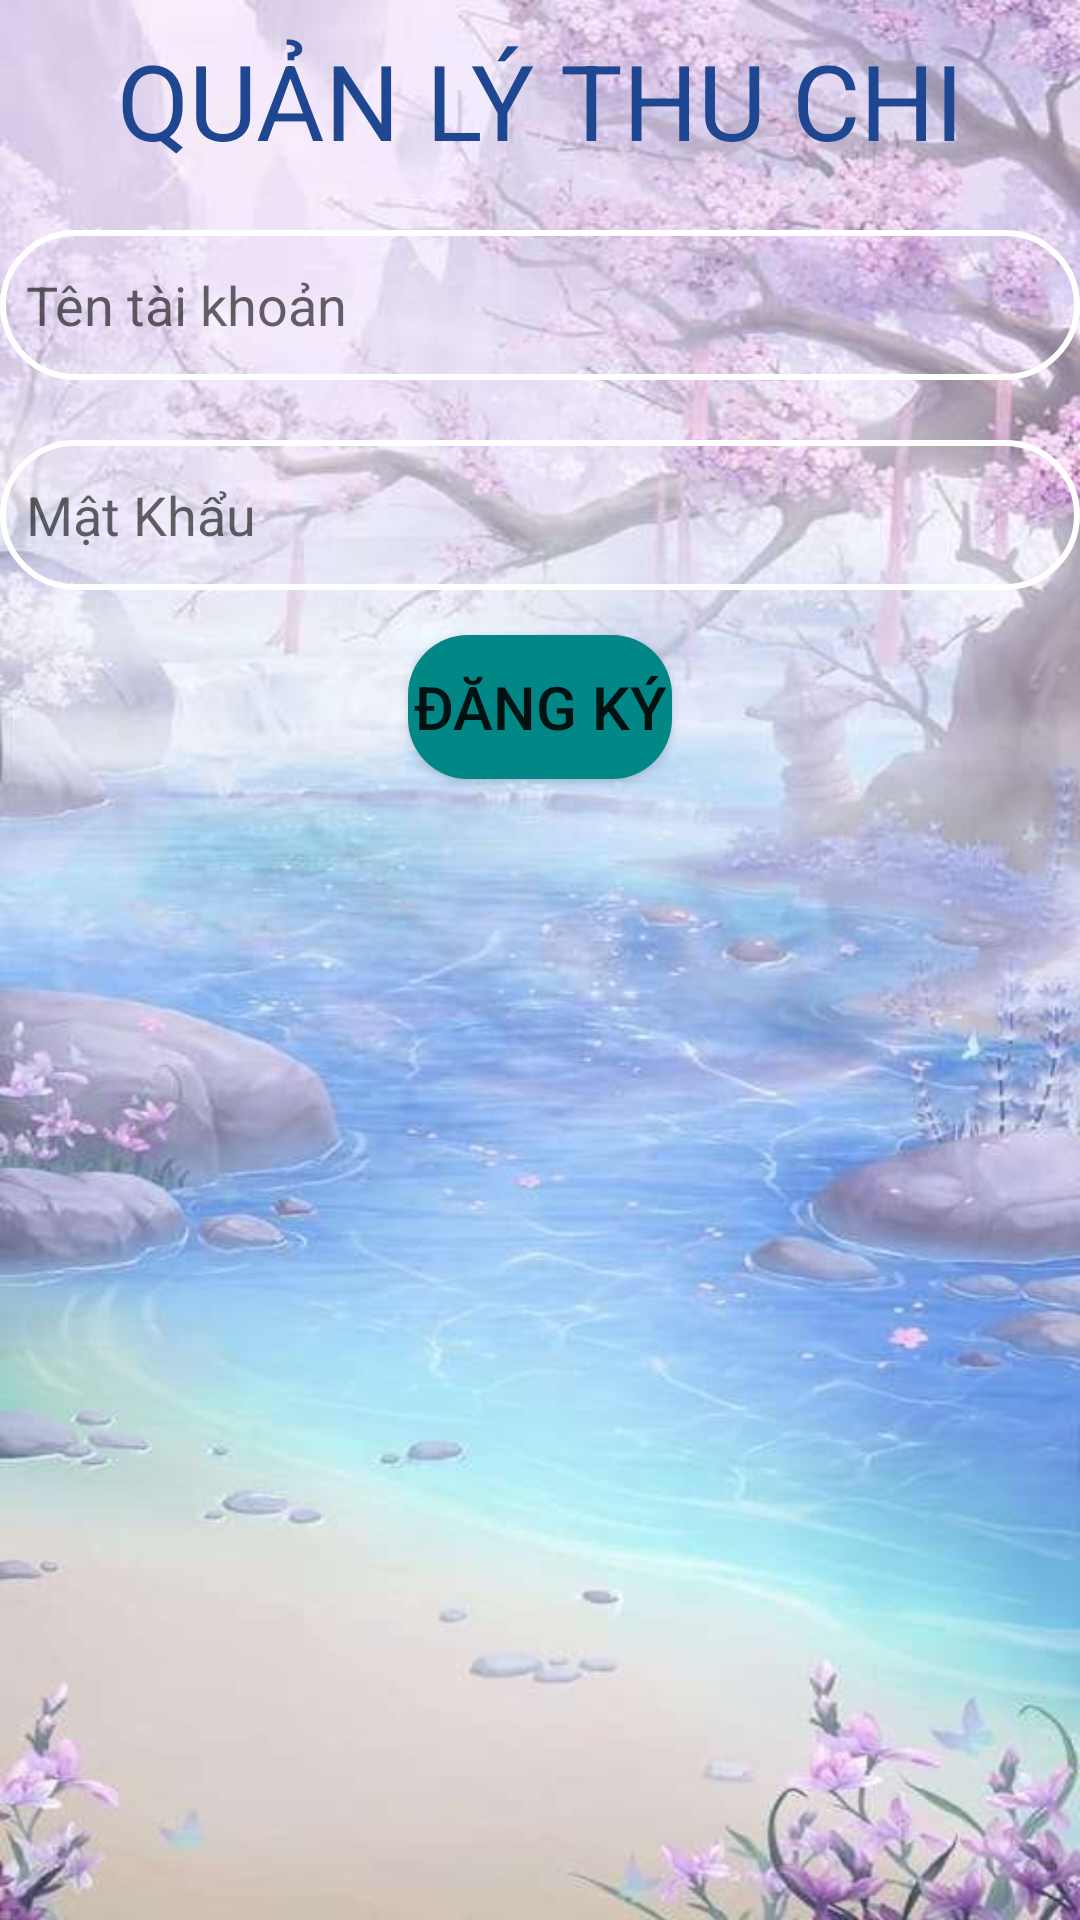

The Android layout XML behind this screen, and the referenced resources:
<!-- AndroidManifest.xml: application theme Theme.Assignment_buiquanghaiph28562 -->
<!-- res/layout/activity_sing_up.xml -->
<?xml version="1.0" encoding="utf-8"?>
<LinearLayout xmlns:android="http://schemas.android.com/apk/res/android"
    xmlns:app="http://schemas.android.com/apk/res-auto"
    xmlns:tools="http://schemas.android.com/tools"
    android:layout_width="match_parent"
    android:layout_height="match_parent"
    android:orientation="vertical"
    tools:context=".activityHello.singUp"
    android:gravity="center_horizontal"
    android:background="@drawable/phongcanhanime">
    <TextView
        android:layout_marginTop="10dp"
        android:layout_width="match_parent"
        android:layout_height="wrap_content"
        android:text="QUẢN LÝ THU CHI"
        android:gravity="center"
        android:textSize="35dp"
        android:textColor="#1F4690"/>
    <EditText
        android:layout_marginTop="20dp"
        android:id="@+id/edttk1"
        android:layout_width="match_parent"
        android:layout_height="50dp"
        android:hint="  Tên tài khoản"
        android:background="@drawable/edit"/>
    <EditText
        android:id="@+id/edtmk1"
        android:layout_marginTop="20dp"
        android:layout_width="match_parent"
        android:layout_height="50dp"
        android:hint="  Mật Khẩu"
        android:background="@drawable/edit"/>
    <Button
        android:id="@+id/btndk1"
        android:layout_marginTop="15dp"
        android:layout_width="wrap_content"
        android:layout_height="wrap_content"
        android:text="Đăng Ký"
        android:textSize="20dp"
        android:background="@drawable/hover"/>
</LinearLayout>
<!-- resources referenced by this layout -->
<resources>
  <!-- drawable edit (drawable) -->
  <?xml version="1.0" encoding="utf-8"?>
  <shape xmlns:android="http://schemas.android.com/apk/res/android">
      <corners android:radius="30dp"/>
      <stroke android:color="@color/white"
          android:width="2dp"/>
  </shape>
  <!-- drawable hover (drawable) -->
  <?xml version="1.0" encoding="utf-8"?>
  <selector xmlns:android="http://schemas.android.com/apk/res/android">
        <item android:state_pressed="false">
              <shape>
                    <solid android:color="@color/teal_700"/>
                    <corners android:radius="20dp"/>
              </shape>
        </item>
        <item android:state_pressed="true">
              <shape>
                    <solid android:color="@color/teal_700"/>
                    <corners android:radius="20dp"/>
              </shape>
        </item>
  
  
  </selector>
  <!-- drawable phongcanhanime: jpg bitmap (drawable, 51789 bytes) -->
  <style name="Theme.Assignment_buiquanghaiph28562" parent="Theme.MaterialComponents.DayNight.NoActionBar">
          
          <item name="colorPrimary">@color/purple_500</item>
          <item name="colorPrimaryVariant">@color/purple_700</item>
          <item name="colorOnPrimary">@color/white</item>
          
          <item name="colorSecondary">@color/teal_200</item>
          <item name="colorSecondaryVariant">@color/teal_700</item>
          <item name="colorOnSecondary">@color/black</item>
          
          <item name="android:statusBarColor" tools:targetApi="l">?attr/colorPrimaryVariant</item>
          
      </style>
  <!-- not gathered from this repository: default colours our renderer supplied (Android Studio template values) -->
  <color name="purple_500">#FF6200EE</color>
  <color name="purple_700">#FF3700B3</color>
  <color name="teal_200">#FF03DAC5</color>
  <color name="teal_700">#FF018786</color>
  <color name="black">#FF000000</color>
  <color name="white">#FFFFFFFF</color>
</resources>
